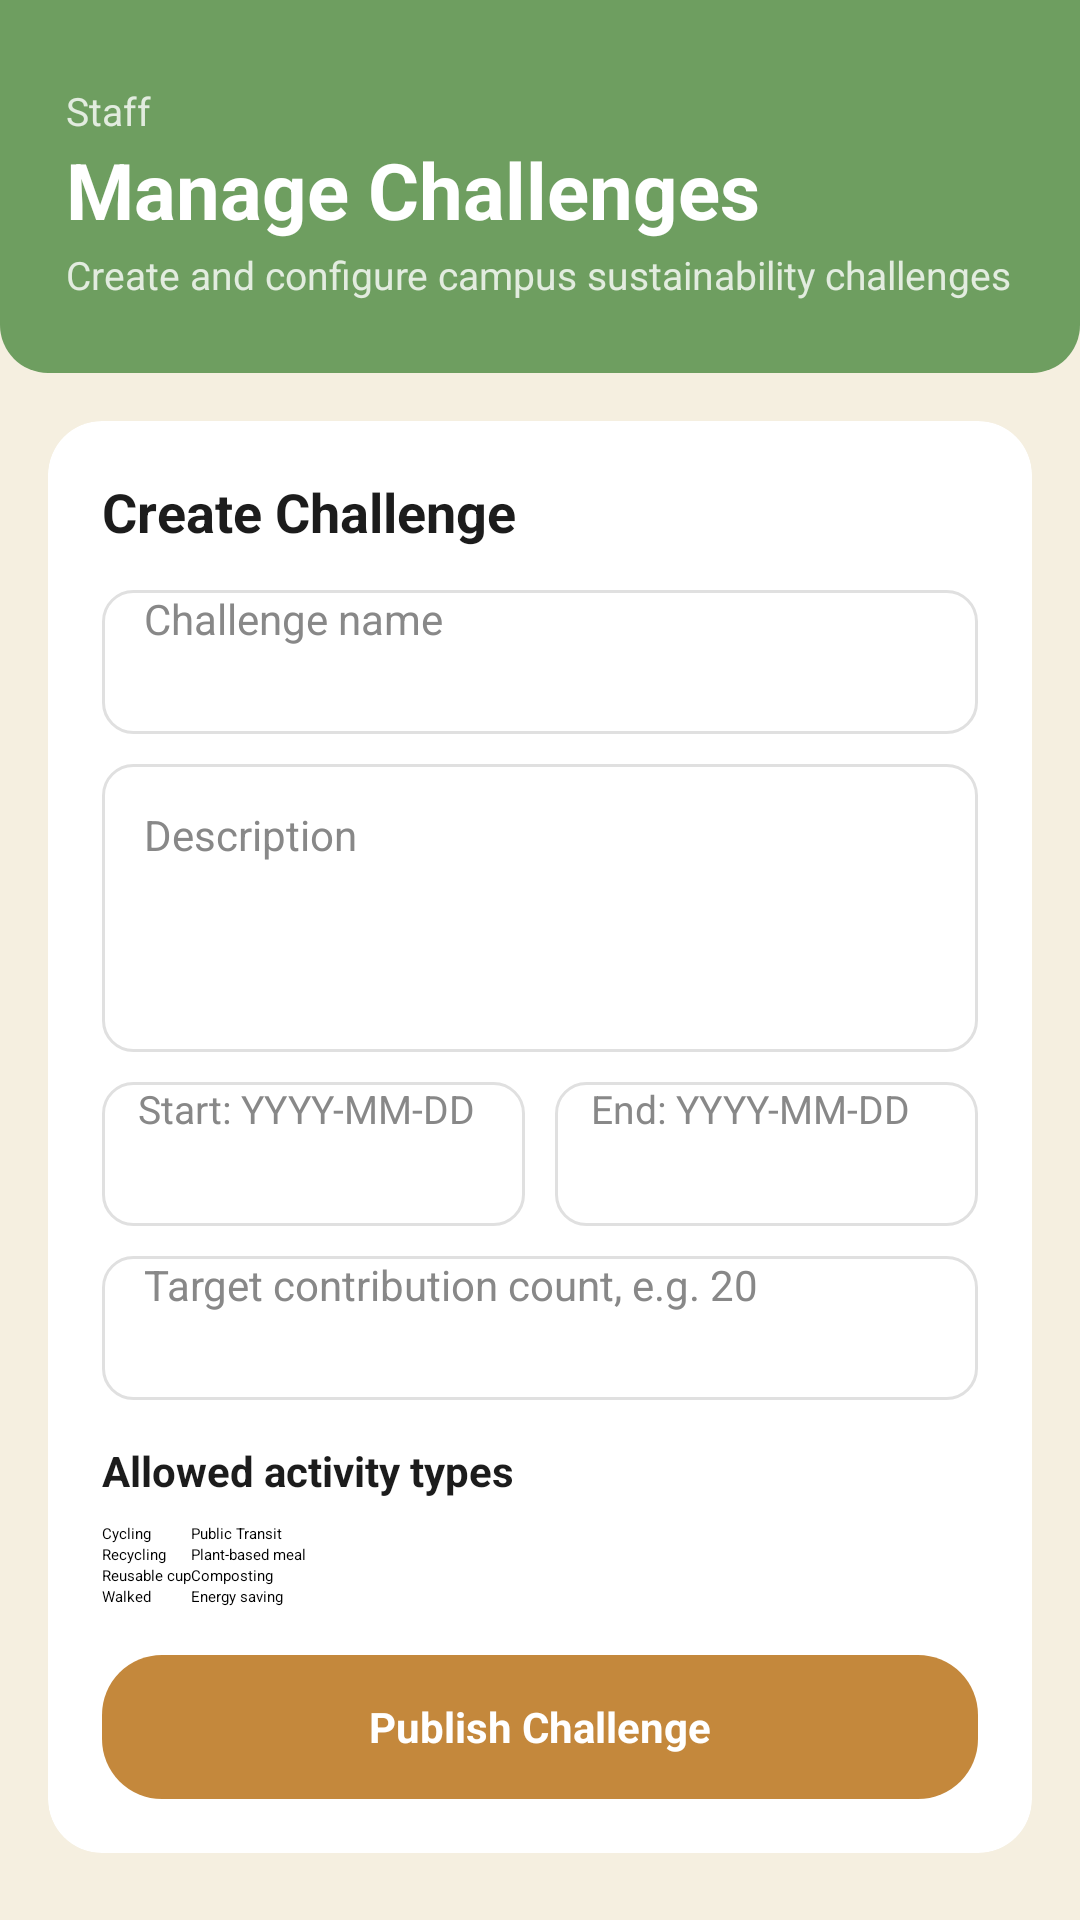

Here is an Android app screen rendered from its layout file. Give the layout XML and the strings, colors and styles it references.
<!-- AndroidManifest.xml: application theme Theme.Klimate -->
<!-- res/layout/fragment_staff_manage.xml -->
<?xml version="1.0" encoding="utf-8"?>
<androidx.core.widget.NestedScrollView
    xmlns:android="http://schemas.android.com/apk/res/android"
    xmlns:app="http://schemas.android.com/apk/res-auto"
    android:layout_width="match_parent"
    android:layout_height="match_parent"
    android:background="@color/color_cream_bg">

    <LinearLayout
        android:layout_width="match_parent"
        android:layout_height="wrap_content"
        android:orientation="vertical">

        
        <LinearLayout
            android:layout_width="match_parent"
            android:layout_height="wrap_content"
            android:background="@drawable/bg_header_green"
            android:orientation="vertical"
            android:paddingStart="22dp"
            android:paddingTop="28dp"
            android:paddingEnd="22dp"
            android:paddingBottom="24dp">

            <TextView
                android:layout_width="wrap_content"
                android:layout_height="wrap_content"
                android:text="Staff"
                android:textColor="#CCFFFFFF"
                android:textSize="13sp" />

            <TextView
                android:layout_width="wrap_content"
                android:layout_height="wrap_content"
                android:text="Manage Challenges"
                android:textColor="@color/white"
                android:textSize="26sp"
                android:textStyle="bold" />

            <TextView
                android:layout_width="wrap_content"
                android:layout_height="wrap_content"
                android:layout_marginTop="2dp"
                android:text="Create and configure campus sustainability challenges"
                android:textColor="#CCFFFFFF"
                android:textSize="13sp" />
        </LinearLayout>

        
        <androidx.cardview.widget.CardView
            android:layout_width="match_parent"
            android:layout_height="wrap_content"
            android:layout_marginStart="16dp"
            android:layout_marginTop="16dp"
            android:layout_marginEnd="16dp"
            app:cardBackgroundColor="@color/white"
            app:cardCornerRadius="18dp"
            app:cardElevation="2dp">

            <LinearLayout
                android:layout_width="match_parent"
                android:layout_height="wrap_content"
                android:orientation="vertical"
                android:padding="18dp">

                <TextView
                    android:layout_width="wrap_content"
                    android:layout_height="wrap_content"
                    android:text="Create Challenge"
                    android:textColor="@color/color_text_primary"
                    android:textSize="18sp"
                    android:textStyle="bold" />

                <EditText
                    android:id="@+id/et_challenge_name"
                    android:layout_width="match_parent"
                    android:layout_height="48dp"
                    android:layout_marginTop="14dp"
                    android:background="@drawable/bg_input_field"
                    android:hint="Challenge name"
                    android:inputType="textCapWords"
                    android:paddingStart="14dp"
                    android:paddingEnd="14dp"
                    android:textColor="@color/color_text_primary"
                    android:textColorHint="@color/color_text_secondary"
                    android:textSize="14sp" />

                <EditText
                    android:id="@+id/et_challenge_description"
                    android:layout_width="match_parent"
                    android:layout_height="96dp"
                    android:layout_marginTop="10dp"
                    android:background="@drawable/bg_input_field"
                    android:gravity="top"
                    android:hint="Description"
                    android:inputType="textMultiLine|textCapSentences"
                    android:padding="14dp"
                    android:textColor="@color/color_text_primary"
                    android:textColorHint="@color/color_text_secondary"
                    android:textSize="14sp" />

                <LinearLayout
                    android:layout_width="match_parent"
                    android:layout_height="wrap_content"
                    android:layout_marginTop="10dp"
                    android:orientation="horizontal">

                    <EditText
                        android:id="@+id/et_start_date"
                        android:layout_width="0dp"
                        android:layout_height="48dp"
                        android:layout_weight="1"
                        android:layout_marginEnd="5dp"
                        android:background="@drawable/bg_input_field"
                        android:hint="Start: YYYY-MM-DD"
                        android:inputType="date"
                        android:paddingStart="12dp"
                        android:paddingEnd="12dp"
                        android:textColor="@color/color_text_primary"
                        android:textColorHint="@color/color_text_secondary"
                        android:textSize="13sp" />

                    <EditText
                        android:id="@+id/et_end_date"
                        android:layout_width="0dp"
                        android:layout_height="48dp"
                        android:layout_weight="1"
                        android:layout_marginStart="5dp"
                        android:background="@drawable/bg_input_field"
                        android:hint="End: YYYY-MM-DD"
                        android:inputType="date"
                        android:paddingStart="12dp"
                        android:paddingEnd="12dp"
                        android:textColor="@color/color_text_primary"
                        android:textColorHint="@color/color_text_secondary"
                        android:textSize="13sp" />
                </LinearLayout>

                <EditText
                    android:id="@+id/et_target"
                    android:layout_width="match_parent"
                    android:layout_height="48dp"
                    android:layout_marginTop="10dp"
                    android:background="@drawable/bg_input_field"
                    android:hint="Target contribution count, e.g. 20"
                    android:inputType="number"
                    android:paddingStart="14dp"
                    android:paddingEnd="14dp"
                    android:textColor="@color/color_text_primary"
                    android:textColorHint="@color/color_text_secondary"
                    android:textSize="14sp" />

                <TextView
                    android:layout_width="wrap_content"
                    android:layout_height="wrap_content"
                    android:layout_marginTop="14dp"
                    android:text="Allowed activity types"
                    android:textColor="@color/color_text_primary"
                    android:textSize="14sp"
                    android:textStyle="bold" />

                <GridLayout
                    android:id="@+id/grid_allowed_activities"
                    android:layout_width="match_parent"
                    android:layout_height="wrap_content"
                    android:layout_marginTop="8dp"
                    android:columnCount="2">

                    <CheckBox
                        android:id="@+id/cb_cycling"
                        android:layout_width="wrap_content"
                        android:layout_height="wrap_content"
                        android:text="Cycling" />

                    <CheckBox
                        android:id="@+id/cb_transit"
                        android:layout_width="wrap_content"
                        android:layout_height="wrap_content"
                        android:text="Public Transit" />

                    <CheckBox
                        android:id="@+id/cb_recycling"
                        android:layout_width="wrap_content"
                        android:layout_height="wrap_content"
                        android:text="Recycling" />

                    <CheckBox
                        android:id="@+id/cb_plantbased"
                        android:layout_width="wrap_content"
                        android:layout_height="wrap_content"
                        android:text="Plant-based meal" />

                    <CheckBox
                        android:id="@+id/cb_reusable"
                        android:layout_width="wrap_content"
                        android:layout_height="wrap_content"
                        android:text="Reusable cup" />

                    <CheckBox
                        android:id="@+id/cb_composting"
                        android:layout_width="wrap_content"
                        android:layout_height="wrap_content"
                        android:text="Composting" />

                    <CheckBox
                        android:id="@+id/cb_walked"
                        android:layout_width="wrap_content"
                        android:layout_height="wrap_content"
                        android:text="Walked" />

                    <CheckBox
                        android:id="@+id/cb_energy"
                        android:layout_width="wrap_content"
                        android:layout_height="wrap_content"
                        android:text="Energy saving" />
                </GridLayout>

                <TextView
                    android:id="@+id/tv_activity_error"
                    android:layout_width="wrap_content"
                    android:layout_height="wrap_content"
                    android:layout_marginTop="4dp"
                    android:text="Select at least one activity type"
                    android:textColor="#B00020"
                    android:textSize="12sp"
                    android:visibility="gone" />

                <TextView
                    android:id="@+id/btn_publish_challenge"
                    android:layout_width="match_parent"
                    android:layout_height="48dp"
                    android:layout_marginTop="16dp"
                    android:background="@drawable/bg_card_amber"
                    android:clickable="true"
                    android:focusable="true"
                    android:gravity="center"
                    android:text="Publish Challenge"
                    android:textColor="@color/white"
                    android:textSize="14sp"
                    android:textStyle="bold" />
            </LinearLayout>
        </androidx.cardview.widget.CardView>

        
        <TextView
            android:layout_width="wrap_content"
            android:layout_height="wrap_content"
            android:layout_marginStart="16dp"
            android:layout_marginTop="22dp"
            android:text="Active Challenges"
            android:textColor="@color/color_text_primary"
            android:textSize="18sp"
            android:textStyle="bold" />

        <LinearLayout
            android:id="@+id/ll_staff_active_challenges"
            android:layout_width="match_parent"
            android:layout_height="wrap_content"
            android:orientation="vertical"
            android:paddingStart="16dp"
            android:paddingTop="10dp"
            android:paddingEnd="16dp"
            android:paddingBottom="24dp" />

        <TextView
            android:id="@+id/tv_staff_empty_challenges"
            android:layout_width="match_parent"
            android:layout_height="wrap_content"
            android:padding="20dp"
            android:text="No active challenges yet."
            android:textColor="@color/color_text_secondary"
            android:textSize="14sp"
            android:visibility="gone" />

    </LinearLayout>
</androidx.core.widget.NestedScrollView>
<!-- resources referenced by this layout -->
<resources>
  <color name="color_cream_bg">#F5EFE0</color>
  <color name="color_text_primary">#1C1C1C</color>
  <color name="color_text_secondary">#888888</color>
  <color name="white">#FFFFFF</color>
  <!-- drawable bg_card_amber (drawable) -->
  <?xml version="1.0" encoding="utf-8"?>
  <shape xmlns:android="http://schemas.android.com/apk/res/android">
      <solid android:color="@color/color_amber"/>
      <corners android:radius="20dp"/>
  </shape>
  <!-- drawable bg_header_green (drawable) -->
  <?xml version="1.0" encoding="utf-8"?>
  <shape xmlns:android="http://schemas.android.com/apk/res/android">
      <solid android:color="@color/color_green_header"/>
      <corners android:bottomLeftRadius="16dp" android:bottomRightRadius="16dp"/>
  </shape>
  <!-- drawable bg_input_field (drawable) -->
  <?xml version="1.0" encoding="utf-8"?>
  <shape xmlns:android="http://schemas.android.com/apk/res/android"
      android:shape="rectangle">
      <solid android:color="@color/white" />
      <stroke
          android:width="1dp"
          android:color="#E0E0E0" />
      <corners android:radius="10dp" />
  </shape>
  <style name="Theme.Klimate" parent="Theme.MaterialComponents.DayNight.NoActionBar">
          <item name="colorPrimary">@color/color_green_header</item>
          <item name="colorPrimaryVariant">@color/color_forest_green</item>
          <item name="colorOnPrimary">@color/white</item>
          <item name="colorSecondary">@color/color_amber</item>
          <item name="colorSecondaryVariant">@color/color_amber</item>
          <item name="colorOnSecondary">@color/white</item>
          <item name="android:colorBackground">@color/color_cream_bg</item>
          <item name="colorSurface">@color/white</item>
          <item name="colorOnSurface">@color/color_text_primary</item>
          <item name="android:windowBackground">@color/color_cream_bg</item>
          <item name="android:statusBarColor">@color/color_green_header</item>
      </style>
  <color name="color_amber">#C4883C</color>
  <color name="color_green_header">#6E9E60</color>
  <color name="color_forest_green">#3C5A3A</color>
</resources>
